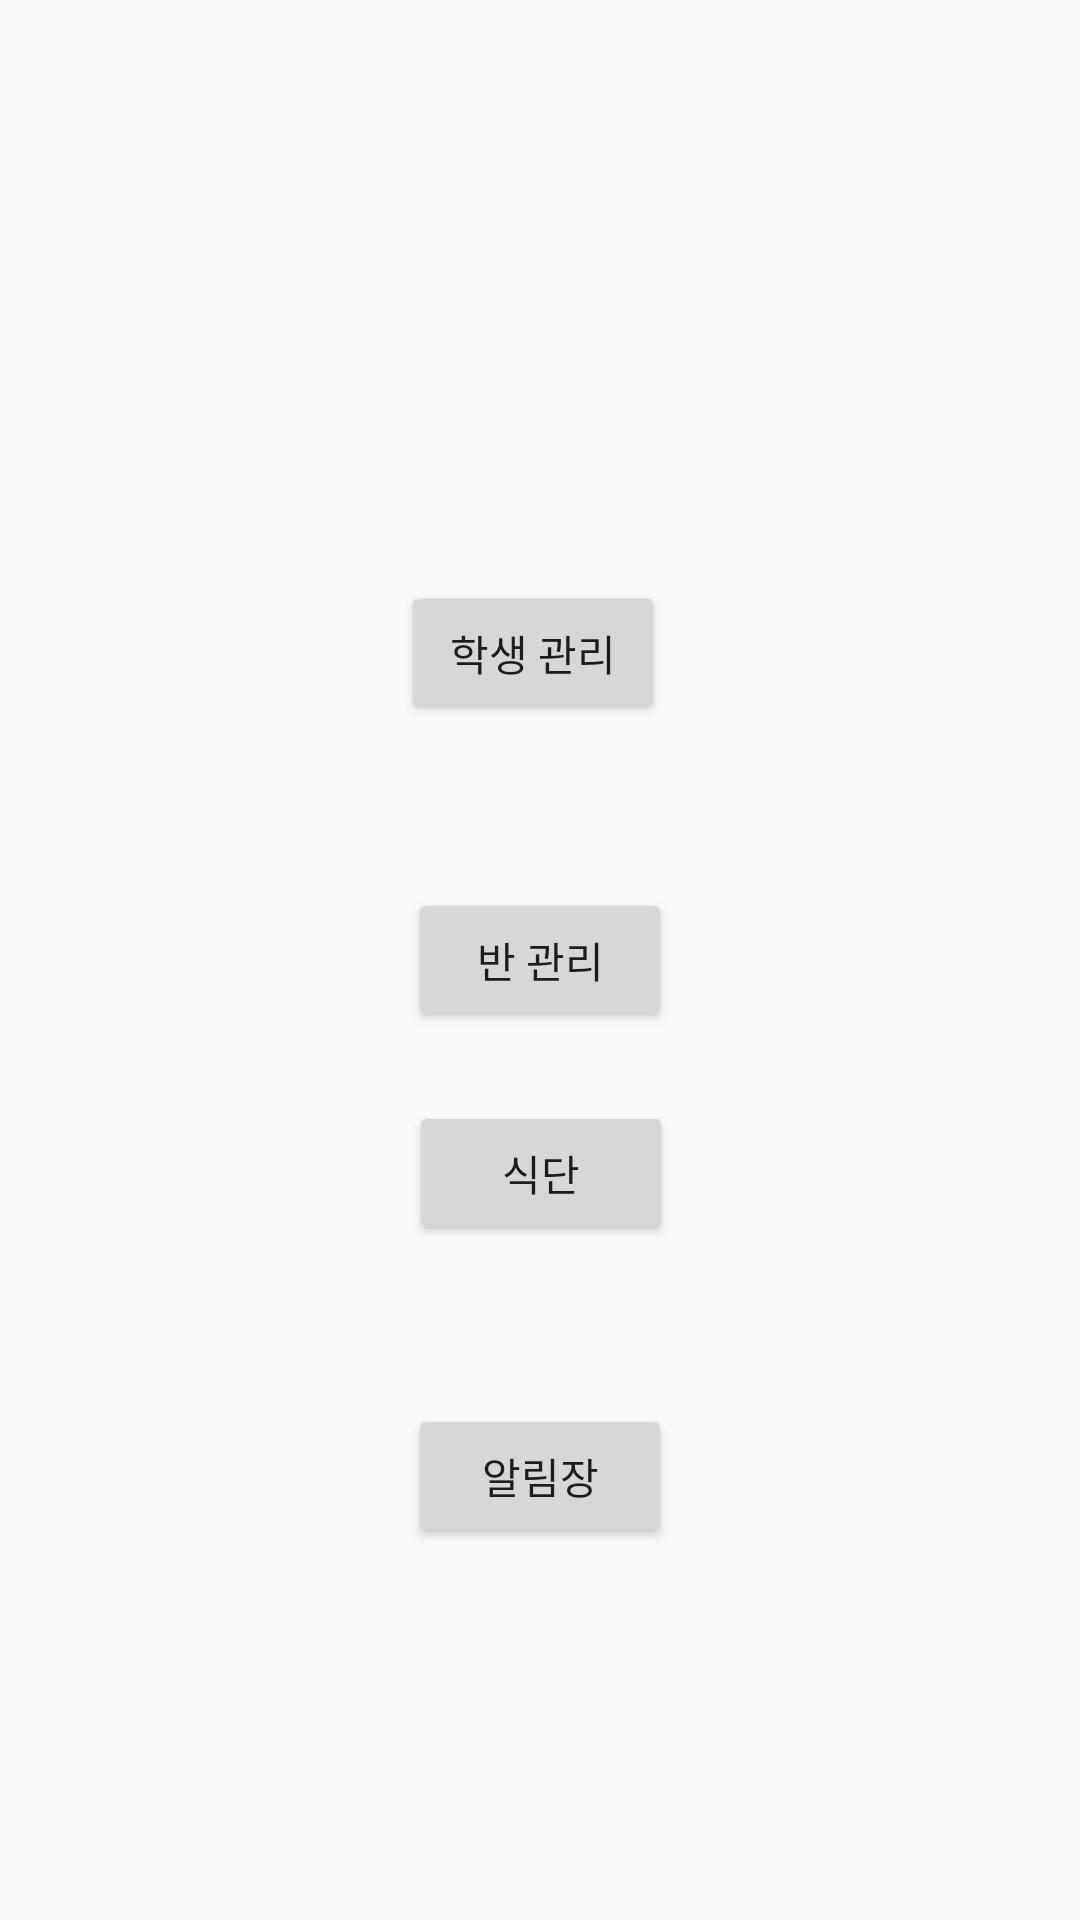

Android layout source for this screen:
<!-- AndroidManifest.xml: application theme Theme.ParentsLetterProject -->
<!-- res/layout/activity_main.xml -->
<?xml version="1.0" encoding="utf-8"?>
<androidx.constraintlayout.widget.ConstraintLayout xmlns:android="http://schemas.android.com/apk/res/android"
    xmlns:app="http://schemas.android.com/apk/res-auto"
    xmlns:tools="http://schemas.android.com/tools"
    android:layout_width="match_parent"
    android:layout_height="match_parent"
    tools:context=".activity.MainActivity">

    <Button
        android:id="@+id/class_button"
        android:layout_width="wrap_content"
        android:layout_height="wrap_content"
        android:text="반 관리"
        app:layout_constraintBottom_toBottomOf="parent"
        app:layout_constraintEnd_toEndOf="parent"
        app:layout_constraintStart_toStartOf="parent"
        app:layout_constraintTop_toTopOf="parent" />

    <Button
        android:id="@+id/stu_button"
        android:layout_width="wrap_content"
        android:layout_height="wrap_content"
        android:text="학생 관리"
        app:layout_constraintBottom_toBottomOf="parent"
        app:layout_constraintEnd_toEndOf="parent"
        app:layout_constraintHorizontal_bias="0.492"
        app:layout_constraintStart_toStartOf="parent"
        app:layout_constraintTop_toTopOf="parent"
        app:layout_constraintVertical_bias="0.327" />

    <Button
        android:id="@+id/call_button"
        android:layout_width="wrap_content"
        android:layout_height="wrap_content"
        android:text="알림장"
        app:layout_constraintBottom_toBottomOf="parent"
        app:layout_constraintEnd_toEndOf="parent"
        app:layout_constraintStart_toStartOf="parent"
        app:layout_constraintTop_toBottomOf="@+id/class_button" />

    <Button
        android:id="@+id/meal_button"
        android:layout_width="wrap_content"
        android:layout_height="wrap_content"
        android:text="식단"
        app:layout_constraintBottom_toBottomOf="parent"
        app:layout_constraintEnd_toEndOf="parent"
        app:layout_constraintHorizontal_bias="0.501"
        app:layout_constraintStart_toStartOf="parent"
        app:layout_constraintTop_toTopOf="parent"
        app:layout_constraintVertical_bias="0.62" />
</androidx.constraintlayout.widget.ConstraintLayout>
<!-- resources referenced by this layout -->
<resources>
  <style name="Theme.ParentsLetterProject" parent="Theme.AppCompat.Light">
          <item name="windowNoTitle">true</item>
          <item name="windowActionBar">false</item>
          
          <item name="colorPrimary">#e1bee7</item>
          <item name="colorPrimaryVariant">#FFAB40</item>
          <item name="colorOnPrimary">@color/white</item>
          
          <item name="colorSecondary">@color/teal_200</item>
          <item name="colorSecondaryVariant">@color/teal_700</item>
          <item name="colorOnSecondary">@color/black</item>
          
          <item name="android:statusBarColor" tools:targetApi="l">?attr/colorPrimaryVariant</item>
          
      </style>
  <color name="white">#FFFFFFFF</color>
  <color name="teal_200">#FF03DAC5</color>
  <color name="teal_700">#FF018786</color>
  <color name="black">#FF000000</color>
</resources>
